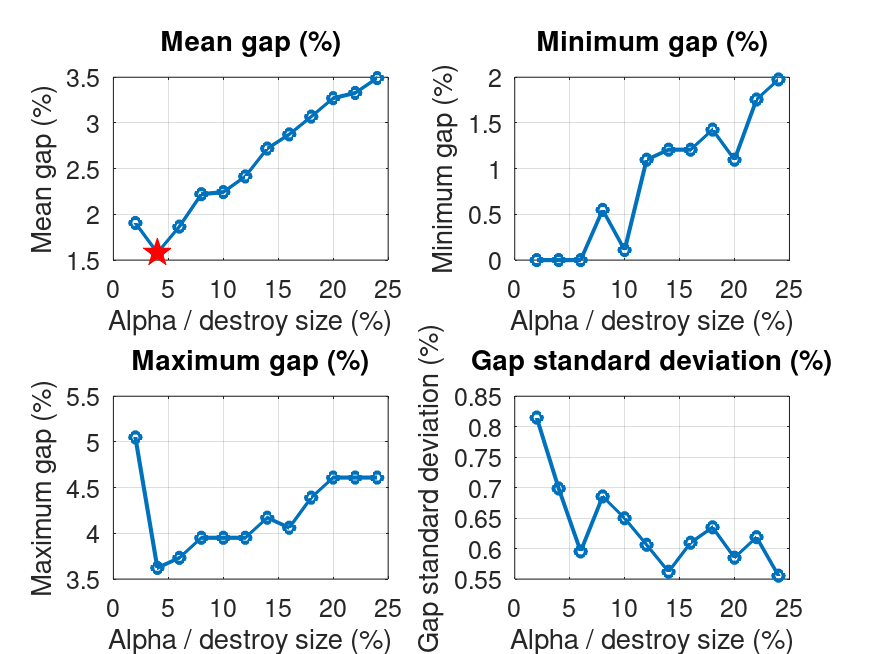

Source data for this figure (header and first rows):
alpha, runs, mean_gap, min_gap, max_gap, std_gap, mean_value, mean_iterations, mean_candidates, mean_feasibility, file
2, 100, 1.906, 0, 5.049, 0.815, 928.4, 6538, 2745826139, 50531742, E150_1000.2_r50_lk_dr_dest1_rep0_alpha2_…
4, 100, 1.58, 0, 3.622, 0.6986, 925.4, 5253, 2706804775, 51064530, E150_1000.2_r50_lk_dr_dest1_rep0_alpha4_…
6, 100, 1.866, 0, 3.732, 0.5953, 928, 4462, 2714611284, 51246273, E150_1000.2_r50_lk_dr_dest1_rep0_alpha6_…
8, 100, 2.221, 0.5488, 3.952, 0.6856, 931.2, 3951, 2752118745, 50287655, E150_1000.2_r50_lk_dr_dest1_rep0_alpha8_…
10, 100, 2.244, 0.1098, 3.952, 0.6497, 931.4, 3617, 2815193767, 48919574, E150_1000.2_r50_lk_dr_dest1_rep0_alpha10…
12, 100, 2.415, 1.098, 3.952, 0.6063, 933, 3383, 2876982657, 47565772, E150_1000.2_r50_lk_dr_dest1_rep0_alpha12…
14, 100, 2.72, 1.207, 4.171, 0.562, 935.8, 3188, 2939325668, 46023598, E150_1000.2_r50_lk_dr_dest1_rep0_alpha14…
16, 100, 2.875, 1.207, 4.061, 0.6096, 937.2, 3072, 2992731494, 44945738, E150_1000.2_r50_lk_dr_dest1_rep0_alpha16…
18, 100, 3.069, 1.427, 4.391, 0.6349, 939, 2954, 3049124812, 43642743, E150_1000.2_r50_lk_dr_dest1_rep0_alpha18…
20, 100, 3.271, 1.098, 4.61, 0.585, 940.8, 2863, 3096837420, 42618873, E150_1000.2_r50_lk_dr_dest1_rep0_alpha20…
22, 100, 3.328, 1.756, 4.61, 0.6188, 941.3, 2775, 3141523294, 41707453, E150_1000.2_r50_lk_dr_dest1_rep0_alpha22…
24, 100, 3.491, 1.976, 4.61, 0.5556, 942.8, 2704, 3179694293, 40912856, E150_1000.2_r50_lk_dr_dest1_rep0_alpha24…
